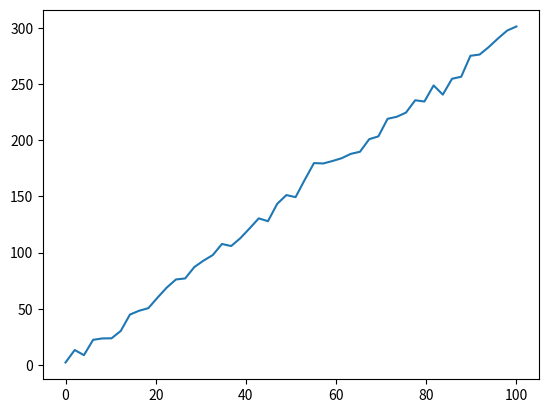

The script that saved this image:
# -*- coding:utf-8 -*-

import numpy as np
import pandas as pd
import matplotlib as mpl
import matplotlib.pyplot as plt
import scipy.stats as stats

def poly_regression():
    N = 50
    x = np.linspace(0,100,50)
    y = x * 3 + 5*np.random.randn(N)
    model = np.polyfit(x,y,deg=5)
    p1 = np.poly1d(model)
    plt.plot(x,y)
    plt.show()
    print (p1)
def test():
    res = []
    w_list = []
    for _ in range(0,10000):
        nor = pd.Series(np.random.randn(1000))
        w,p = stats.shapiro(nor)
        print('w:',w, 'p:',p)
        w_list.append(w_list)
        res.append(p)
    plt.figure()
    plt.hist(res,bins=1000)
    plt.show()
    plt.figure()
    plt.hist(w_list)
    plt.show()
if __name__ == '__main__':
    poly_regression()